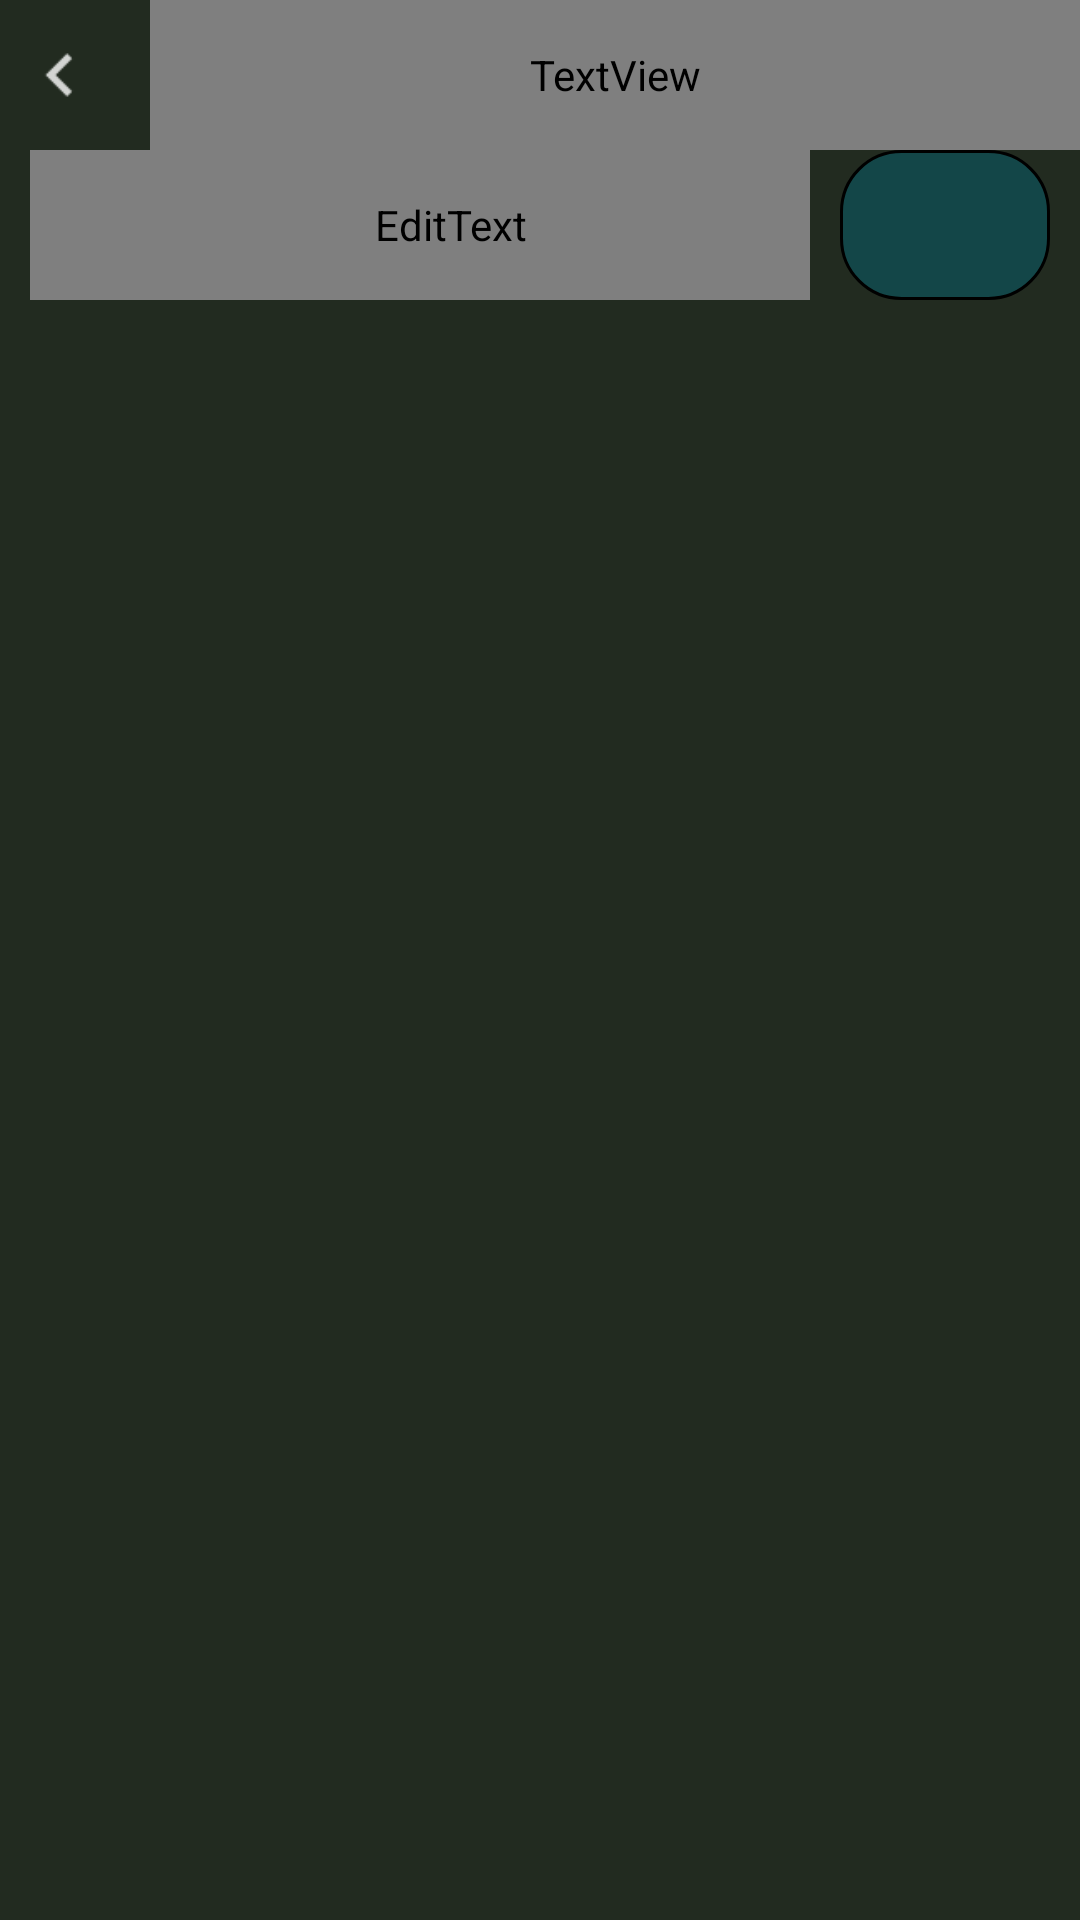

Reconstruct the res/layout file that produces this screen, plus the resources it refers to.
<!-- AndroidManifest.xml: application theme AppTheme -->
<!-- res/layout/activity_add_city.xml -->
<?xml version="1.0" encoding="utf-8"?>
<RelativeLayout xmlns:android="http://schemas.android.com/apk/res/android"
    xmlns:app="http://schemas.android.com/apk/res-auto"
    xmlns:tools="http://schemas.android.com/tools"
    android:layout_width="match_parent"
    android:layout_height="match_parent"
    android:background="#222B20"
    tools:context=".VIew.AddCityActivity">

    <FrameLayout
        android:layout_width="match_parent"
        android:layout_height="match_parent"
        android:layout_below="@id/toolbarr">

        <LinearLayout
            android:layout_width="match_parent"
            android:layout_height="match_parent"
            android:orientation="vertical">

            <RelativeLayout
                android:layout_width="match_parent"
                android:layout_height="50dp">

                <EditText
                    android:id="@+id/edt_search"
                    android:layout_width="match_parent"
                    android:layout_height="50dp"
                    android:layout_marginLeft="10dp"
                    android:layout_marginRight="10dp"
                    android:layout_toLeftOf="@id/btn_search"
                    android:background="@drawable/bogoc"
                    android:focusable="true"
                    android:focusableInTouchMode="true"
                    android:hint="Tìm thành phố"
                    android:paddingLeft="20dp"
                    android:textColor="@color/text_Color"
                    android:textColorHint="#75FFFFFF" />

                <ImageButton
                    android:id="@+id/btn_search"
                    android:layout_width="70dp"
                    android:layout_height="match_parent"
                    android:layout_alignParentRight="true"
                    android:layout_marginRight="10dp"
                    android:background="@drawable/bogoc2"
                    android:src="@drawable/ic_search" />
            </RelativeLayout>

            <androidx.recyclerview.widget.RecyclerView
                android:id="@+id/search_city_recycler"
                android:layout_width="match_parent"
                android:layout_height="match_parent"
                android:layout_marginLeft="10dp"
                android:layout_marginTop="10dp"
                android:layout_marginRight="10dp" />
            <TextView
                android:textColor="@color/text_Color"
                android:layout_gravity="center"
                android:textSize="15sp"
                android:text="Không tìm thấy kết quả nào"
                android:layout_width="wrap_content"
                android:layout_height="wrap_content"/>
        </LinearLayout>


    </FrameLayout>

    <LinearLayout
        android:id="@+id/toolbarr"
        android:layout_width="match_parent"
        android:layout_height="50dp">

        <ImageView
            android:id="@+id/icon_back"
            android:layout_width="40dp"
            android:layout_height="40dp"
            android:layout_gravity="center"
            android:src="@drawable/ic_back" />

        <TextView
            android:layout_width="match_parent"
            android:layout_height="match_parent"
            android:layout_marginLeft="10dp"
            android:gravity="center_vertical"
            android:text="Thêm thành phố"
            android:textColor="@color/text_Color"
            android:textSize="18sp" />
    </LinearLayout>

</RelativeLayout>
<!-- resources referenced by this layout -->
<resources>
  <!-- drawable bogoc (drawable) -->
  <?xml version="1.0" encoding="utf-8"?>
  <shape xmlns:android="http://schemas.android.com/apk/res/android">
      <stroke android:color="@color/colorPrimary"
          android:width="1dp"
          />
      <corners
         android:radius="45dp"/>
  
      <solid android:color="#880C0C0C"/>
  
  
  </shape>
  <!-- drawable bogoc2 (drawable) -->
  <?xml version="1.0" encoding="utf-8"?>
  <shape xmlns:android="http://schemas.android.com/apk/res/android">
      <stroke android:color="@color/text_Color"
          android:width="1dp"/>
      <solid android:color="#F212484A"/>
      <corners android:radius="20dp"/>
  </shape>
  <!-- drawable ic_back: png bitmap (drawable-hdpi, 137 bytes) -->
  <style name="AppTheme" parent="Theme.AppCompat.Light.DarkActionBar">
          
          <item name="colorPrimary">@color/colorPrimary</item>
          <item name="colorPrimaryDark">@color/colorPrimaryDark</item>
          <item name="colorAccent">@color/colorAccent</item>
          <item name="windowActionBar">false</item>
          <item name="windowNoTitle">true</item>
      </style>
  <color name="colorPrimary">#AE15157C</color>
  <color name="colorPrimaryDark">#00574B</color>
  <color name="colorAccent">#D81B60</color>
</resources>
